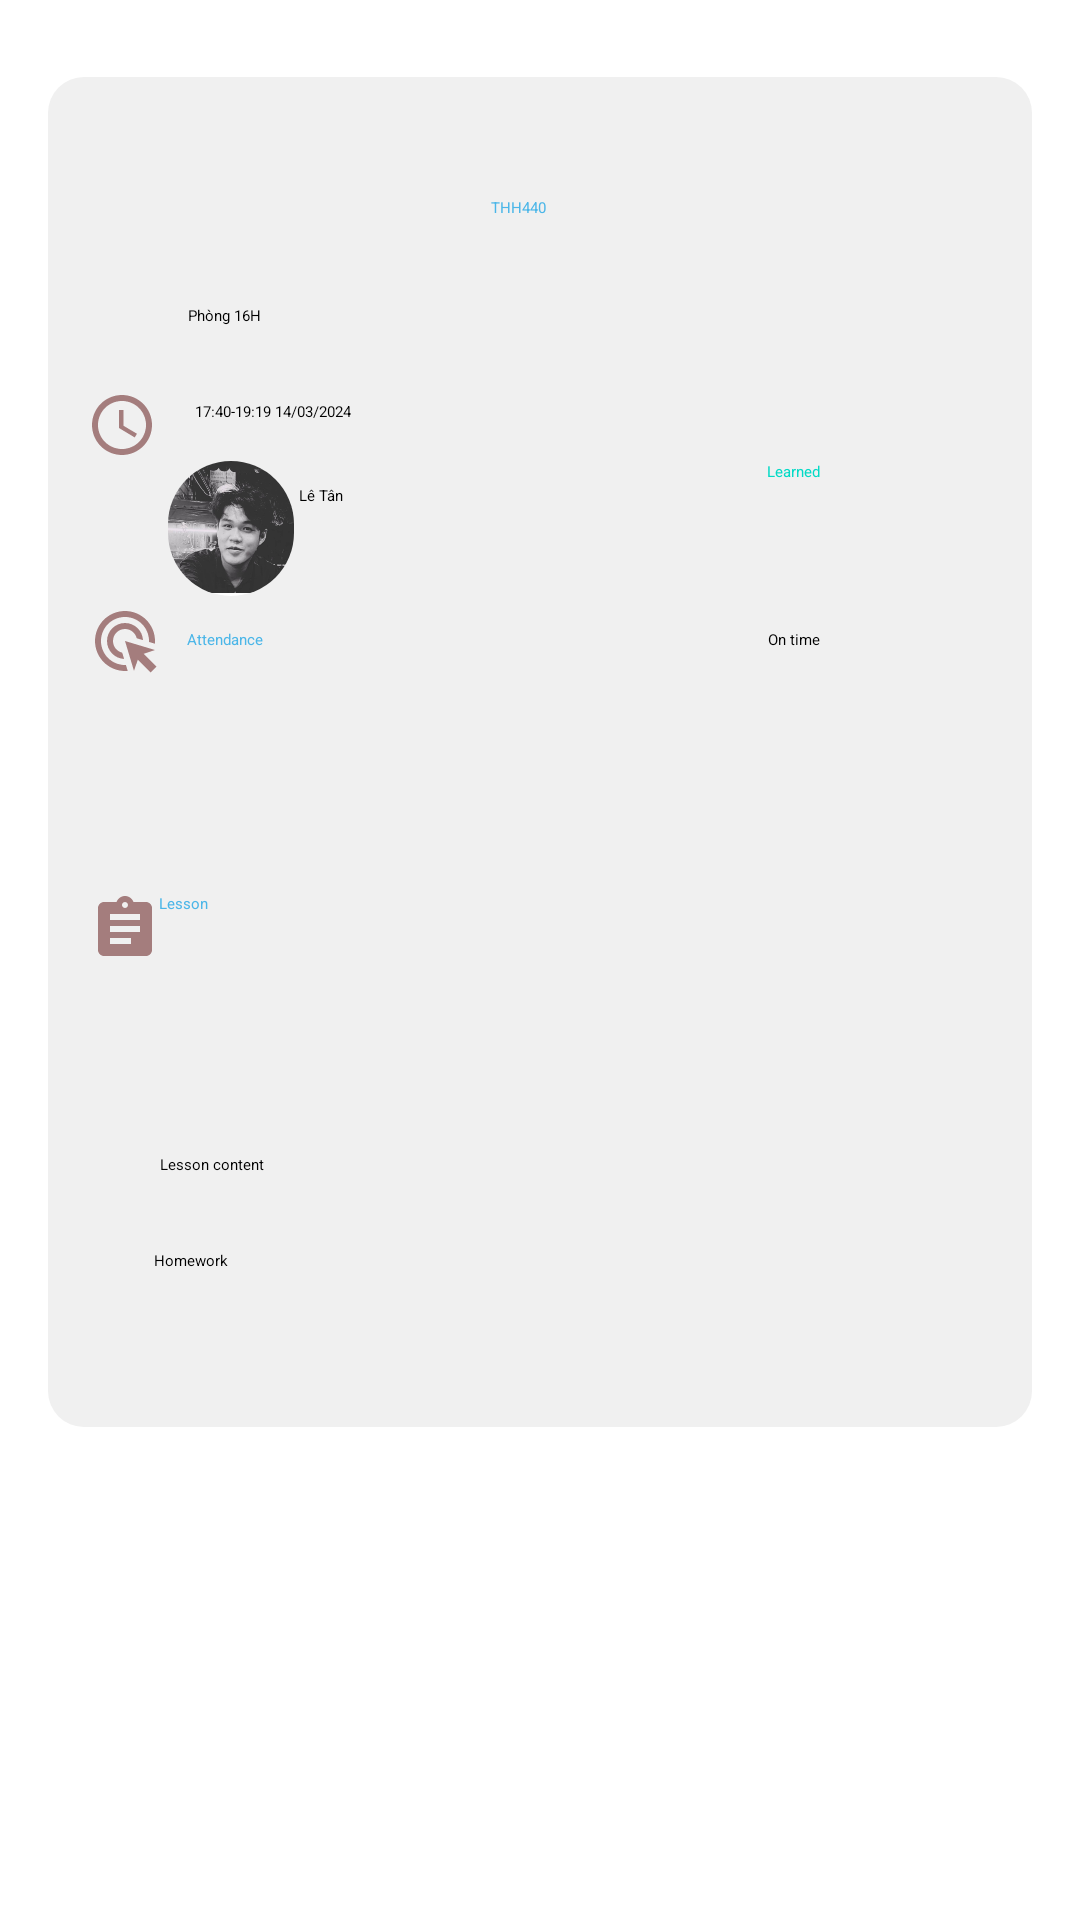

Reconstruct the res/layout file that produces this screen, plus the resources it refers to.
<!-- AndroidManifest.xml: application theme Theme.LearningManagementSystem -->
<!-- res/layout/activity_infor_class.xml -->
<?xml version="1.0" encoding="utf-8"?>
<androidx.constraintlayout.widget.ConstraintLayout xmlns:android="http://schemas.android.com/apk/res/android"
    xmlns:app="http://schemas.android.com/apk/res-auto"
    xmlns:tools="http://schemas.android.com/tools"
    android:id="@+id/linearLayout"
    android:layout_width="match_parent"
    android:layout_height="match_parent"
    android:orientation="vertical"
    tools:context=".activity.InforClassActivity"
    tools:layout_editor_absoluteX="0dp"
    tools:layout_editor_absoluteY="-20dp"
    android:background="@android:color/white">

    <androidx.constraintlayout.widget.ConstraintLayout
        android:layout_width="match_parent"
        android:layout_height="450dp"
        android:layout_margin="16dp"
        android:background="@drawable/spinner_backgroud"
        app:cardCornerRadius="28dp"
        app:cardElevation="40dp"
        app:layout_constraintBottom_toBottomOf="parent"
        app:layout_constraintTop_toTopOf="parent"
        app:layout_constraintVertical_bias="0.062"
        tools:layout_editor_absoluteX="5dp">

        <ImageView
            android:id="@+id/vectorImageView"
            android:layout_width="wrap_content"
            android:layout_height="wrap_content"
            android:layout_gravity="center"
            android:layout_marginEnd="340dp"
            android:src="@drawable/iconlocation"
            app:layout_constraintBottom_toBottomOf="parent"
            app:layout_constraintEnd_toEndOf="parent"
            app:layout_constraintTop_toTopOf="parent"
            app:layout_constraintVertical_bias="0.178" />

        <ImageView
            android:id="@+id/vectorImageView1"
            android:layout_width="wrap_content"
            android:layout_height="wrap_content"
            android:layout_gravity="center"
            android:layout_marginTop="104dp"
            android:src="@drawable/iconclock"
            app:layout_constraintEnd_toEndOf="parent"
            app:layout_constraintHorizontal_bias="0.042"
            app:layout_constraintStart_toStartOf="parent"
            app:layout_constraintTop_toTopOf="parent" />

        <ImageView
            android:id="@+id/vectorImageView2"
            android:layout_width="wrap_content"
            android:layout_height="wrap_content"
            android:layout_gravity="center"
            android:layout_marginTop="176dp"
            android:src="@drawable/iconattendance"
            app:layout_constraintEnd_toEndOf="parent"
            app:layout_constraintHorizontal_bias="0.045"
            app:layout_constraintStart_toStartOf="parent"
            app:layout_constraintTop_toTopOf="parent" />

        <ImageView
            android:id="@+id/vectorImageView3"
            android:layout_width="wrap_content"
            android:layout_height="wrap_content"
            android:layout_gravity="center"
            android:layout_marginTop="272dp"
            android:src="@drawable/iconlesson"
            app:layout_constraintEnd_toEndOf="parent"
            app:layout_constraintHorizontal_bias="0.045"
            app:layout_constraintStart_toStartOf="parent"
            app:layout_constraintTop_toTopOf="parent" />

        <TextView
            android:id="@+id/textView33"
            android:layout_width="wrap_content"
            android:layout_height="wrap_content"
            android:layout_marginTop="40dp"
            android:text="THH440"
            android:textColor="@android:color/system_accent1_300"
            app:layout_constraintEnd_toEndOf="parent"
            app:layout_constraintHorizontal_bias="0.477"
            app:layout_constraintStart_toStartOf="parent"
            app:layout_constraintTop_toTopOf="parent"
            tools:targetApi="s" />

        <TextView
            android:id="@+id/textView2"
            android:layout_width="wrap_content"
            android:layout_height="wrap_content"
            android:layout_marginTop="76dp"
            android:text="Phòng 16H"
            app:layout_constraintEnd_toStartOf="@+id/textView11"
            app:layout_constraintHorizontal_bias="0.217"
            app:layout_constraintStart_toStartOf="parent"
            app:layout_constraintTop_toTopOf="parent" />

        <TextView
            android:id="@+id/textView3"
            android:layout_width="wrap_content"
            android:layout_height="wrap_content"
            android:layout_marginTop="108dp"
            android:text="17:40-19:19 14/03/2024"
            app:layout_constraintEnd_toEndOf="parent"
            app:layout_constraintHorizontal_bias="0.177"
            app:layout_constraintStart_toStartOf="parent"
            app:layout_constraintTop_toTopOf="parent" />

        <TextView
            android:id="@+id/textView5"
            android:layout_width="wrap_content"
            android:layout_height="wrap_content"
            android:layout_marginTop="136dp"
            android:text="Lê Tân"
            app:layout_constraintEnd_toEndOf="parent"
            app:layout_constraintHorizontal_bias="0.267"
            app:layout_constraintStart_toStartOf="parent"
            app:layout_constraintTop_toTopOf="parent" />

        <TextView
            android:id="@+id/textView11"
            android:layout_width="wrap_content"
            android:layout_height="wrap_content"
            android:layout_marginTop="128dp"
            android:text="Learned"
            android:textColor="@color/design_default_color_secondary"
            app:layout_constraintEnd_toEndOf="parent"
            app:layout_constraintHorizontal_bias="0.772"
            app:layout_constraintStart_toStartOf="parent"
            app:layout_constraintTop_toTopOf="parent" />


        <TextView
            android:id="@+id/textView12"
            android:layout_width="wrap_content"
            android:layout_height="wrap_content"
            android:layout_marginTop="184dp"
            android:text="On time"
            app:layout_constraintEnd_toEndOf="parent"
            app:layout_constraintHorizontal_bias="0.773"
            app:layout_constraintStart_toStartOf="parent"
            app:layout_constraintTop_toTopOf="parent" />

        <TextView
            android:id="@+id/textView13"
            android:layout_width="wrap_content"
            android:layout_height="wrap_content"
            android:layout_marginTop="272dp"
            android:text="Lesson"
            android:textColor="@android:color/system_accent1_300"
            app:layout_constraintEnd_toEndOf="parent"
            app:layout_constraintHorizontal_bias="0.119"
            app:layout_constraintStart_toStartOf="parent"
            app:layout_constraintTop_toTopOf="parent"
            tools:targetApi="s" />

        <TextView
            android:id="@+id/textView10"
            android:layout_width="wrap_content"
            android:layout_height="wrap_content"
            android:layout_marginBottom="52dp"
            android:text="Homework"
            app:layout_constraintBottom_toBottomOf="parent"
            app:layout_constraintEnd_toEndOf="parent"
            app:layout_constraintHorizontal_bias="0.116"
            app:layout_constraintStart_toStartOf="parent" />

        <TextView
            android:id="@+id/textView9"
            android:layout_width="wrap_content"
            android:layout_height="wrap_content"
            android:layout_marginBottom="84dp"
            android:text="Lesson content"
            app:layout_constraintBottom_toBottomOf="parent"
            app:layout_constraintEnd_toEndOf="parent"
            app:layout_constraintHorizontal_bias="0.127"
            app:layout_constraintStart_toStartOf="parent" />


        <TextView
            android:id="@+id/textView15"
            android:layout_width="wrap_content"
            android:layout_height="wrap_content"
            android:layout_marginTop="184dp"
            android:text="Attendance"
            android:textColor="@android:color/system_accent1_300"
            app:layout_constraintEnd_toEndOf="parent"
            app:layout_constraintHorizontal_bias="0.153"
            app:layout_constraintStart_toStartOf="parent"
            app:layout_constraintTop_toTopOf="parent"
            tools:targetApi="s" />

        <EditText
            android:id="@+id/editTextDisabled"
            android:layout_width="match_parent"
            android:layout_height="wrap_content"
            android:editable="false"
            android:focusable="false"
            app:layout_constraintBottom_toBottomOf="parent"
            app:layout_constraintEnd_toEndOf="parent"
            app:layout_constraintHorizontal_bias="0.0"
            app:layout_constraintStart_toStartOf="parent"
            app:layout_constraintTop_toTopOf="parent"
            app:layout_constraintVertical_bias="0.56" />

        <androidx.cardview.widget.CardView
            android:layout_width="42dp"
            android:layout_height="45dp"
            android:layout_gravity="center"
            android:layout_marginStart="40dp"
            android:padding="10dp"
            app:cardBackgroundColor="@android:color/white"
            app:cardCornerRadius="42dp"
            app:cardElevation="4dp"
            app:layout_constraintBottom_toBottomOf="parent"
            app:layout_constraintStart_toStartOf="parent"
            app:layout_constraintTop_toTopOf="parent"
            app:layout_constraintVertical_bias="0.316"
            tools:ignore="MissingConstraints">

            <ImageView
                android:id="@+id/imageView2"
                android:layout_width="42dp"
                android:layout_height="44dp"
                android:background="@drawable/circle_background"
                android:scaleType="centerCrop"
                android:src="@drawable/imgavt" />
        </androidx.cardview.widget.CardView>


    </androidx.constraintlayout.widget.ConstraintLayout>

</androidx.constraintlayout.widget.ConstraintLayout>
<!-- resources referenced by this layout -->
<resources>
  <!-- drawable iconattendance (drawable) -->
  <vector android:height="24dp" android:tint="#A47D7D"
      android:viewportHeight="24" android:viewportWidth="24"
      android:width="24dp" xmlns:android="http://schemas.android.com/apk/res/android">
      <path android:fillColor="@android:color/white" android:pathData="M11.71,17.99C8.53,17.84 6,15.22 6,12c0,-3.31 2.69,-6 6,-6c3.22,0 5.84,2.53 5.99,5.71l-2.1,-0.63C15.48,9.31 13.89,8 12,8c-2.21,0 -4,1.79 -4,4c0,1.89 1.31,3.48 3.08,3.89L11.71,17.99zM22,12c0,0.3 -0.01,0.6 -0.04,0.9l-1.97,-0.59C20,12.21 20,12.1 20,12c0,-4.42 -3.58,-8 -8,-8s-8,3.58 -8,8s3.58,8 8,8c0.1,0 0.21,0 0.31,-0.01l0.59,1.97C12.6,21.99 12.3,22 12,22C6.48,22 2,17.52 2,12C2,6.48 6.48,2 12,2S22,6.48 22,12zM18.23,16.26L22,15l-10,-3l3,10l1.26,-3.77l4.27,4.27l1.98,-1.98L18.23,16.26z"/>
  </vector>
  <!-- drawable iconclock (drawable) -->
  <vector android:height="24dp" android:tint="#A47D7D"
      android:viewportHeight="24" android:viewportWidth="24"
      android:width="24dp" xmlns:android="http://schemas.android.com/apk/res/android">
      <path android:fillColor="@android:color/white" android:pathData="M11.99,2C6.47,2 2,6.48 2,12s4.47,10 9.99,10C17.52,22 22,17.52 22,12S17.52,2 11.99,2zM12,20c-4.42,0 -8,-3.58 -8,-8s3.58,-8 8,-8 8,3.58 8,8 -3.58,8 -8,8z"/>
      <path android:fillColor="@android:color/white" android:pathData="M12.5,7H11v6l5.25,3.15 0.75,-1.23 -4.5,-2.67z"/>
  </vector>
  <!-- drawable iconlesson (drawable) -->
  <vector android:autoMirrored="true" android:height="24dp"
      android:tint="#A47D7D" android:viewportHeight="24"
      android:viewportWidth="24" android:width="24dp" xmlns:android="http://schemas.android.com/apk/res/android">
      <path android:fillColor="@android:color/white" android:pathData="M19,3h-4.18C14.4,1.84 13.3,1 12,1c-1.3,0 -2.4,0.84 -2.82,2L5,3c-1.1,0 -2,0.9 -2,2v14c0,1.1 0.9,2 2,2h14c1.1,0 2,-0.9 2,-2L21,5c0,-1.1 -0.9,-2 -2,-2zM12,3c0.55,0 1,0.45 1,1s-0.45,1 -1,1 -1,-0.45 -1,-1 0.45,-1 1,-1zM14,17L7,17v-2h7v2zM17,13L7,13v-2h10v2zM17,9L7,9L7,7h10v2z"/>
  </vector>
  <!-- drawable iconlocation (drawable) -->
  <vector android:height="24dp" android:tint="#A47D7D"
      android:viewportHeight="24" android:viewportWidth="24"
      android:width="24dp" xmlns:android="http://schemas.android.com/apk/res/android">
      <path android:fillColor="@android:color/white" android:pathData="M12,2C8.14,2 5,5.14 5,9c0,5.25 7,13 7,13s7,-7.75 7,-13c0,-3.86 -3.14,-7 -7,-7zM16,10h-3v3h-2v-3L8,10L8,8h3L11,5h2v3h3v2z"/>
  </vector>
  <!-- drawable imgavt: png bitmap (drawable, 236924 bytes) -->
  <!-- drawable spinner_backgroud (drawable) -->
  <?xml version="1.0" encoding="utf-8"?>
  <shape xmlns:android="http://schemas.android.com/apk/res/android"
      android:shape="rectangle">
      <solid android:color="#F0F0F0" /> 
      <corners android:radius="12dp" /> 
  </shape>
</resources>
